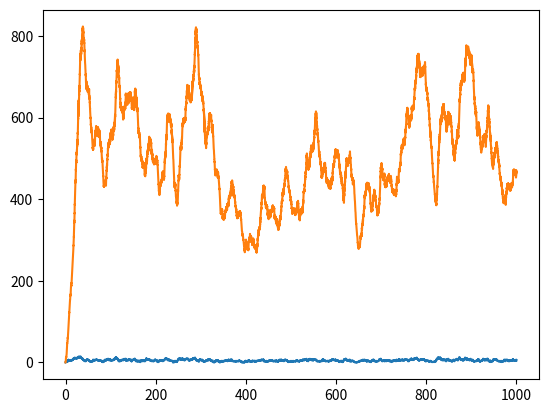

Write the Python code that produced this figure.
import numpy as np
import matplotlib.pyplot as plt
import random

state = np.array([[
        0, # number of mRna
        0 # number of protein
    ]])


transition = np.array([
        [1,0],  # transcription
        [-1,0],  # mRNA decay
        [0,1],  # translation
        [0,-1]   # protein decay
    ])

ktx = 1
gm = 0.2
ktl = 5
gp = 0.05

tend = 1000

t = [0]

rate = []

x = 0 # collects mRNA count
y = 0 # collects protein count

print(state[-1],transition,rate)

while t[-1] < tend:
    
    rate = [ktx,state[-1,0]*gm,state[-1,0]*ktl,state[-1,1]*gp]

    rsum = sum(rate)


    dt = np.random.exponential(scale=1/rsum)

    t.append(t[-1]+dt)

    rchoice = random.choices(transition, weights=rate, k=1)


    print(rchoice)

    state = np.append(state, state[-1]+rchoice, axis=0)

print(state)

plt.plot(t,state[:,0])
plt.plot(t,state[:,1])
plt.show()
#    print(rchoice)
#    x.append(x[-1]+rchoice[0])

#plt.plot(t,x)
#plt.show()




